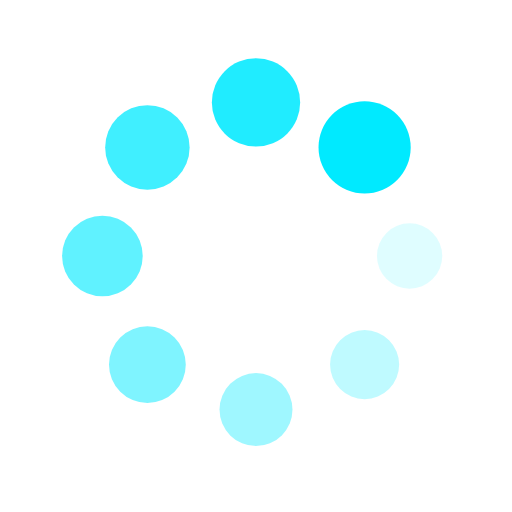
t = 0.00 s
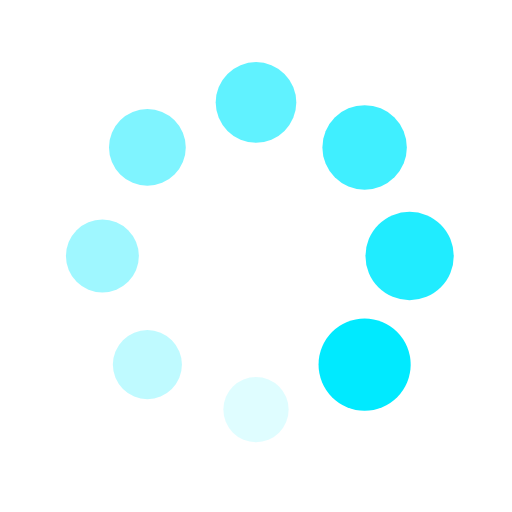
t = 0.25 s
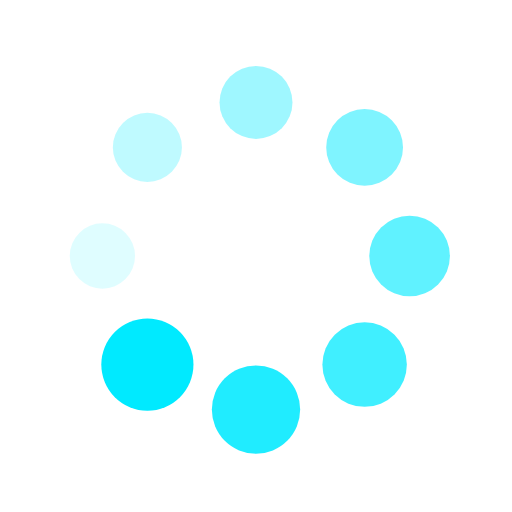
t = 0.50 s
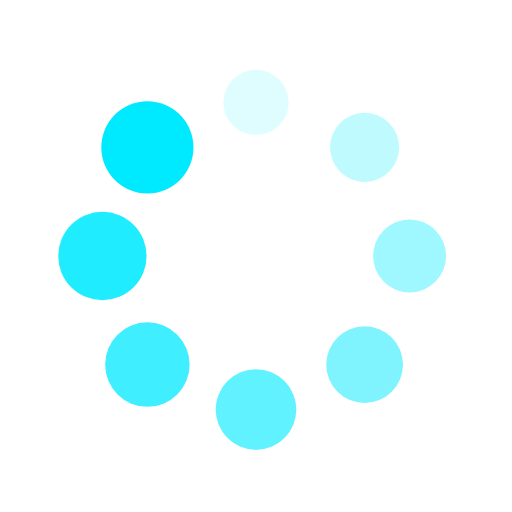
t = 0.75 s

The animated SVG that drew these frames (rendered in a browser with its animation timeline set to each time). Animation: 16 SMIL elements (animate=8,animateTransform=8); one cycle of 1.00 s, repeats indefinitely.

<?xml version="1.0" encoding="utf-8"?>
<svg xmlns="http://www.w3.org/2000/svg" xmlns:xlink="http://www.w3.org/1999/xlink" style="margin: auto; background: rgb(255, 255, 255); display: block; shape-rendering: auto;" width="200px" height="200px" viewBox="0 0 100 100" preserveAspectRatio="xMidYMid">
<g transform="translate(80,50)">
<g transform="rotate(0)">
<circle cx="0" cy="0" r="6" fill="#00eaff" fill-opacity="1">
  <animateTransform attributeName="transform" type="scale" begin="-0.875s" values="1.5 1.5;1 1" keyTimes="0;1" dur="1s" repeatCount="indefinite"></animateTransform>
  <animate attributeName="fill-opacity" keyTimes="0;1" dur="1s" repeatCount="indefinite" values="1;0" begin="-0.875s"></animate>
</circle>
</g>
</g><g transform="translate(71.21320343559643,71.21320343559643)">
<g transform="rotate(45)">
<circle cx="0" cy="0" r="6" fill="#00eaff" fill-opacity="0.875">
  <animateTransform attributeName="transform" type="scale" begin="-0.75s" values="1.5 1.5;1 1" keyTimes="0;1" dur="1s" repeatCount="indefinite"></animateTransform>
  <animate attributeName="fill-opacity" keyTimes="0;1" dur="1s" repeatCount="indefinite" values="1;0" begin="-0.75s"></animate>
</circle>
</g>
</g><g transform="translate(50,80)">
<g transform="rotate(90)">
<circle cx="0" cy="0" r="6" fill="#00eaff" fill-opacity="0.75">
  <animateTransform attributeName="transform" type="scale" begin="-0.625s" values="1.5 1.5;1 1" keyTimes="0;1" dur="1s" repeatCount="indefinite"></animateTransform>
  <animate attributeName="fill-opacity" keyTimes="0;1" dur="1s" repeatCount="indefinite" values="1;0" begin="-0.625s"></animate>
</circle>
</g>
</g><g transform="translate(28.786796564403577,71.21320343559643)">
<g transform="rotate(135)">
<circle cx="0" cy="0" r="6" fill="#00eaff" fill-opacity="0.625">
  <animateTransform attributeName="transform" type="scale" begin="-0.5s" values="1.5 1.5;1 1" keyTimes="0;1" dur="1s" repeatCount="indefinite"></animateTransform>
  <animate attributeName="fill-opacity" keyTimes="0;1" dur="1s" repeatCount="indefinite" values="1;0" begin="-0.5s"></animate>
</circle>
</g>
</g><g transform="translate(20,50.00000000000001)">
<g transform="rotate(180)">
<circle cx="0" cy="0" r="6" fill="#00eaff" fill-opacity="0.5">
  <animateTransform attributeName="transform" type="scale" begin="-0.375s" values="1.5 1.5;1 1" keyTimes="0;1" dur="1s" repeatCount="indefinite"></animateTransform>
  <animate attributeName="fill-opacity" keyTimes="0;1" dur="1s" repeatCount="indefinite" values="1;0" begin="-0.375s"></animate>
</circle>
</g>
</g><g transform="translate(28.78679656440357,28.786796564403577)">
<g transform="rotate(225)">
<circle cx="0" cy="0" r="6" fill="#00eaff" fill-opacity="0.375">
  <animateTransform attributeName="transform" type="scale" begin="-0.25s" values="1.5 1.5;1 1" keyTimes="0;1" dur="1s" repeatCount="indefinite"></animateTransform>
  <animate attributeName="fill-opacity" keyTimes="0;1" dur="1s" repeatCount="indefinite" values="1;0" begin="-0.25s"></animate>
</circle>
</g>
</g><g transform="translate(49.99999999999999,20)">
<g transform="rotate(270)">
<circle cx="0" cy="0" r="6" fill="#00eaff" fill-opacity="0.25">
  <animateTransform attributeName="transform" type="scale" begin="-0.125s" values="1.5 1.5;1 1" keyTimes="0;1" dur="1s" repeatCount="indefinite"></animateTransform>
  <animate attributeName="fill-opacity" keyTimes="0;1" dur="1s" repeatCount="indefinite" values="1;0" begin="-0.125s"></animate>
</circle>
</g>
</g><g transform="translate(71.21320343559643,28.78679656440357)">
<g transform="rotate(315)">
<circle cx="0" cy="0" r="6" fill="#00eaff" fill-opacity="0.125">
  <animateTransform attributeName="transform" type="scale" begin="0s" values="1.5 1.5;1 1" keyTimes="0;1" dur="1s" repeatCount="indefinite"></animateTransform>
  <animate attributeName="fill-opacity" keyTimes="0;1" dur="1s" repeatCount="indefinite" values="1;0" begin="0s"></animate>
</circle>
</g>
</g>
<!-- [ldio] generated by https://loading.io/ --></svg>
